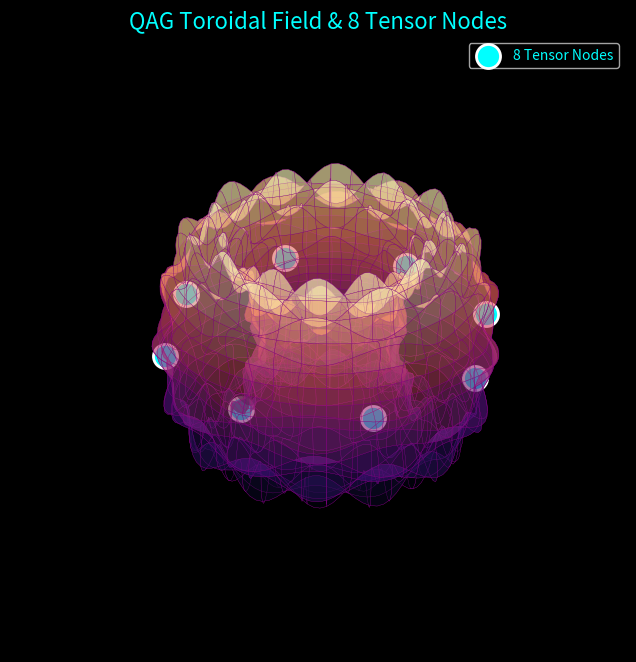

This figure's Python source:
import numpy as np
import matplotlib.pyplot as plt

# ---------------------------------------------------------
# QAG NEXUS VISUALIZER: Toroidal Waves + 8 Tensor Nodes
# ---------------------------------------------------------

# Set up the cosmic canvas
fig = plt.figure(figsize=(10, 8), facecolor='black')
ax = fig.add_subplot(111, projection='3d')
ax.set_facecolor('black')

# Torus parameters (The Macro Structure)
R_torus = 5.0  # Major radius
r_tube = 2.0   # Minor radius

# Create the vacuum grid
theta = np.linspace(0, 2.*np.pi, 120)
phi = np.linspace(0, 2.*np.pi, 120)
theta, phi = np.meshgrid(theta, phi)

# QAG Wave Frequencies (The 7th harmonic)
wave_amplitude = np.sin(7 * theta) * np.cos(10 * phi) * 0.4 

# Parametric equations mapping the Torus
X = (R_torus + (r_tube + wave_amplitude) * np.cos(phi)) * np.cos(theta)
Y = (R_torus + (r_tube + wave_amplitude) * np.cos(phi)) * np.sin(theta)
Z = (r_tube + wave_amplitude) * np.sin(phi)

# Plot the field with translucent "see-thru" styling (alpha=0.4)
surf = ax.plot_surface(X, Y, Z, cmap='magma', alpha=0.4, 
                       linewidth=0.2, edgecolors='purple', antialiased=True)

# ---------------------------------------------------------
# THE 8 FUNDAMENTAL TENSOR NODES
# Spaced perfectly around the major ring (theta) 
# and anchored on the outer equator (phi = 0)
# ---------------------------------------------------------
node_theta = np.linspace(0, 2 * np.pi, 8, endpoint=False)
node_phi = np.zeros(8) 

# Coordinates for the 8 nodes
node_X = (R_torus + r_tube * np.cos(node_phi)) * np.cos(node_theta)
node_Y = (R_torus + r_tube * np.cos(node_phi)) * np.sin(node_theta)
node_Z = r_tube * np.sin(node_phi)

# Drop the glowing nodes onto the canvas
ax.scatter(node_X, node_Y, node_Z, color='cyan', s=300, edgecolor='white', 
           linewidth=2, depthshade=False, label='8 Tensor Nodes')

# Keep the background mystical and clean
ax.set_title('QAG Toroidal Field & 8 Tensor Nodes', color='cyan', fontsize=16)
ax.axis('off') 
ax.legend(facecolor='black', labelcolor='cyan', loc='upper right')

plt.show()
